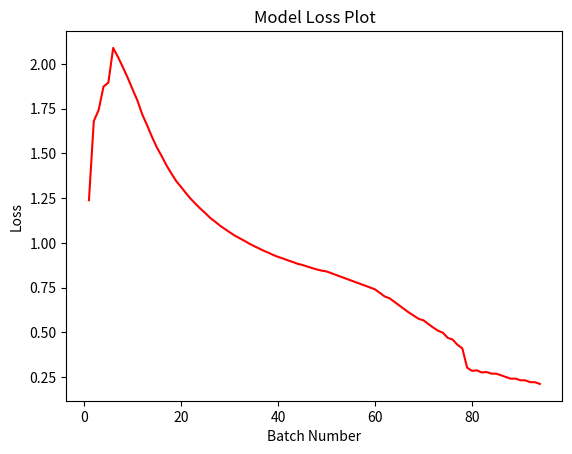

Reproduce this figure in Python.
import matplotlib.pylab as plt
import numpy as np

array_acc = np.array([0.0560, 0.0973, 0.1770, 0.1998, 0.2452, 0.2807, 0.3176, 0.3481, 0.3763, 0.4018, 0.4266, 0.4533, 0.4750, 0.4959, 0.5153, 0.5312, 0.5478, 0.5621,
                     0.5759, 0.5870, 0.5986, 0.6087, 0.6180, 0.6266, 0.6342, 0.6419, 0.6486, 0.6550, 0.6609, 0.6661, 0.6715, 0.6764, 0.6808, 0.6851, 0.6896, 0.6940,
                     0.6980, 0.7016, 0.7054, 0.7088, 0.7115, 0.7147, 0.7175, 0.7202, 0.7224, 0.7250, 0.7275, 0.7298, 0.7322, 0.7337, 0.7393, 0.7532, 0.7631, 0.7684,
                     0.7750, 0.7804, 0.7836, 0.7875, 0.7901, 0.7935, 0.7970, 0.8003, 0.8018, 0.8034, 0.8058, 0.8076, 0.8087, 0.8112, 0.8127, 0.8143, 0.8158, 0.8170,
                     0.8175, 0.8178, 0.8190, 0.8197, 0.8203, 0.8207, 0.8216, 0.8221, 0.8228, 0.8231, 0.8238, 0.8241, 0.8246, 0.8252, 0.8258, 0.8263, 0.8265, 0.8268,
                     0.8271, 0.8280, 0.8283, 0.8290])

array_loss = np.array([1.2382965087890625, 1.6802345911661785, 1.7419527173042297, 1.8727472305297852, 1.8946675856908162, 2.0890508719852994, 2.037853568792343,
                          1.9807608789867825, 1.9219913363456727, 1.8572517308321865, 1.7948685884475708, 1.7170482782217174, 1.656468199832099, 1.59201469818751,
                          1.5331007316708565, 1.4849529231295866, 1.4322617020871904, 1.3877866958317004, 1.3448988944292068, 1.3121963228498186, 1.27792273868214,
                          1.2457471956377444, 1.21735933671395, 1.1906214880943298, 1.1659273436436286, 1.139478740868745, 1.1186409911939077, 1.0967763374591697,
                          1.0779634257157644, 1.0595095330669033, 1.0415107225999236, 1.0269442408373861, 1.0121500360615112, 0.996413494859423, 0.9826629989677005,
                          0.9695878930993982, 0.9562700610411795, 0.9450144141148298, 0.932035543769598, 0.9213832907560395, 0.9126362857364473, 0.9023433944513631,
                          0.8933164159005339, 0.8831880384021336, 0.8765220279278962, 0.8678594358423923, 0.8592812493443489, 0.8512850568002585, 0.8446504265069962,
                          0.840215581889246, 0.830215581889246, 0.820215581889246, 0.810215581889246, 0.800215581889246, 0.790215581889246,
                          0.780215581889246, 0.770215581889246, 0.760215581889246, 0.750215581889246, 0.740215581889246, 0.720215581889246,
                          0.700215581889246, 0.690215581889246, 0.670215581889246, 0.650215581889246, 0.630215581889246, 0.610215581889246,
                          0.59299353568177475, 0.5754778352379799, 0.5671408217861539, 0.5464475809985941, 0.5266621482372284, 0.5090388548870881,
                          0.4975194835662842, 0.4691776224283072, 0.45968646914870653, 0.4302265049304281, 0.41084959137028664, 0.30257229844729103,
                          0.2845723873569119, 0.287520983815193, 0.27574934504248877, 0.27816271894118366, 0.2694251264844622, 0.2687524023983214,
                          0.2599893706553691, 0.25009721712062236, 0.2409578492702582, 0.24139167338609694, 0.2321658346129627, 0.2317897063209897,
                          0.2214858933936718, 0.22128428654237225, 0.2116841141382853])

x = np.linspace(1, array_acc.size, array_acc.size)
#fig, axes = plt.subplots(1, 2)
#Accuracy Plot
#axes[0].plot(x, array_acc*100, color = 'blue')
#axes[0].set(xlabel = 'Batch Number', ylabel = 'Accuracy (%)', title = 'Model Accuracy Plot')

#Loss Plot
#axes[1].plot(x, array_loss, color = 'red')
#axes[1].set(xlabel = 'Batch Number', ylabel = 'Loss', title = 'Model Loss Plot')

#Accuracy Plot
plt.plot(x, array_loss, color = 'red')
plt.xlabel('Batch Number')
plt.ylabel('Loss')
plt.title('Model Loss Plot')

plt.show()